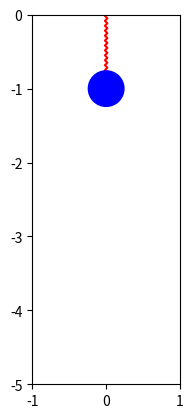

This chart was generated by the following Python code: (Note: this script raises an exception after producing the figure.)
import numpy as np
import matplotlib.pyplot as plt
from matplotlib.lines import Line2D
from scipy.integrate import solve_ivp
import matplotlib.animation as animation
from matplotlib.transforms import Affine2D

#### Simulate the Spring Mass System ####
# assign constants
g = 9.81
k = 20
m = 1
b = 0.25

# initial conditions: position=-1, velocity=0
x0 = -1
x_dot0 = 0

# our system of differential equations
# y[0]=x, y[1]=x_dot
def spring_mass_ODE(t, y): 
    return (y[1], g - k*y[0]/m - b*y[1]/m)

# solve the ODE, evaluate at 30 fps
sol = solve_ivp(spring_mass_ODE, [0, 10], (x0, x_dot0), 
    t_eval=np.linspace(0,10,10*30))

# output of the solver
x, x_dot = sol.y
t = sol.t

#### Animate the Spring Mass ####
fig = plt.figure()
ax = fig.add_subplot(aspect='equal')
ax.set_xlim(-1, 1)
ax.set_ylim(-5, 0)

# generate a spring with "n" interior points, starting at (0,0) and ending at (0,-1)
# spring has a width of 2/(2n)
def generate_spring(n):
    data = np.zeros((2,n+2)) # data = [x; y] is a long and skinny matrix (2 rows, many columns)
    data[:,-1] = [0,-1]
    for i in range(1,n+1):
        data[0,i] = -1/(2*n) if i % 2 else 1/(2*n)
        data[1,i] = -(2*i-1)/(2*n)
    return data

# put the (x,y) coordinates of the spring into a matrix
# append an array of 1s in the last row
data = np.append(generate_spring(30), np.ones((1,30+2)), axis=0)

# ell is the unstretch spring length
ell = 2          
y0 = -(ell + x0)
spring = Line2D(data[0,:], data[1,:], color='r')
circle = ax.add_patch(plt.Circle( (0,y0), 0.25, fc='b', zorder=3))
ax.add_line(spring)

# animate each frame "i"
def animate(i):
    y = -(ell + x[i])
    circle.set_center((0, y))

    # stretch the spring in the Y direction
    stretch_factor = -y
    
    # the 8 is an arbitrary scalar. feel free to change
    A = Affine2D().scale(8/stretch_factor, stretch_factor).get_matrix()
    data_new = np.matmul(A, data)

    # get the new x and y coordinates
    xn = data_new[0,:]
    yn = data_new[1,:]

    # update the spring
    spring.set_data(xn, yn)

# save a video: 30 fps
ani = animation.FuncAnimation(fig, animate, frames=len(t))
ffmpeg_writer = animation.FFMpegWriter(fps=30)
ani.save('spring_mass_affine.gif', writer=ffmpeg_writer)